Image classification data set "images" (GiancarlosMamaniBenitez/Dataset on GitHub). Class labels (4): durazno, mandarin orange, manzana, platano.

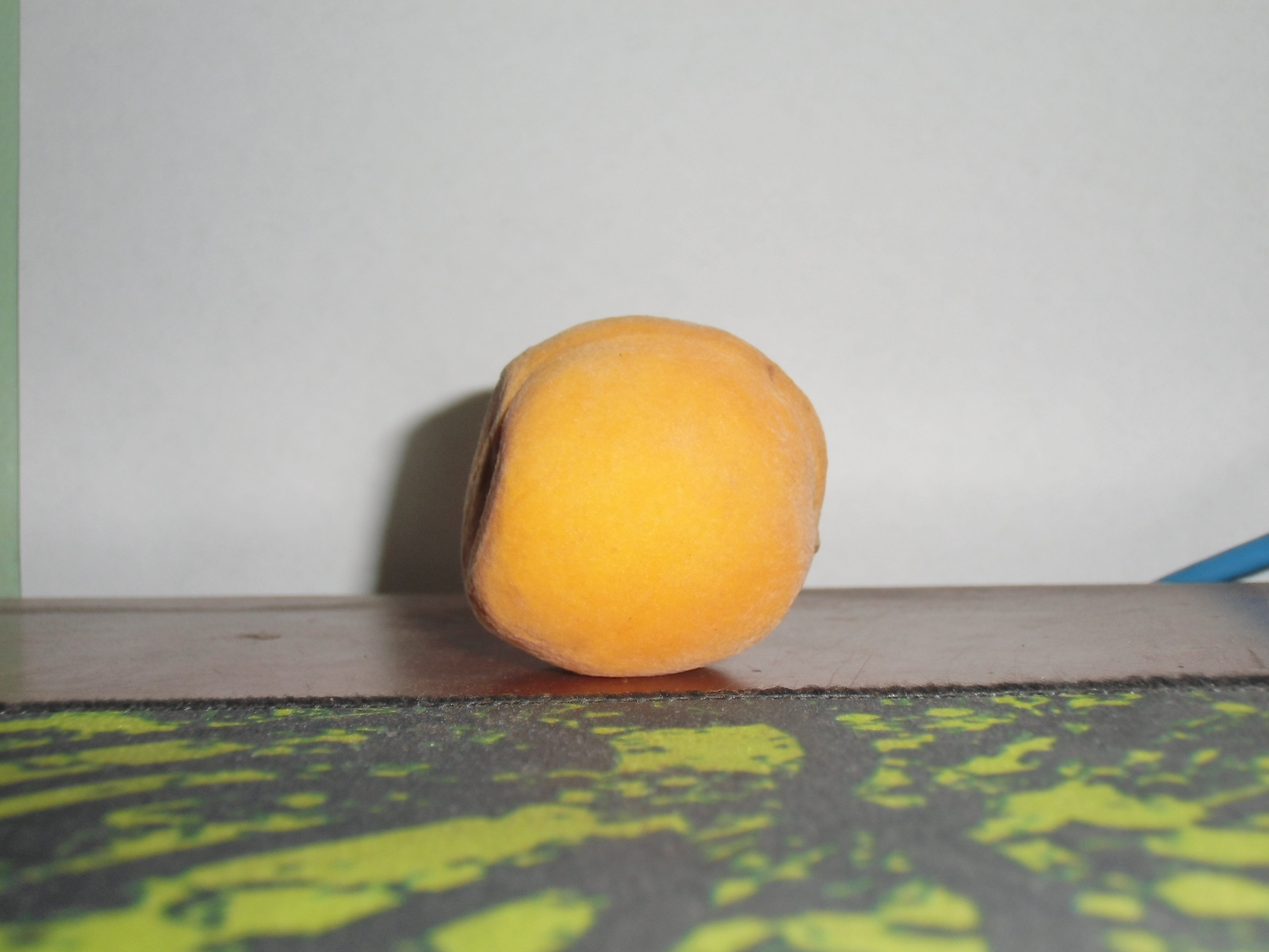
Label: durazno

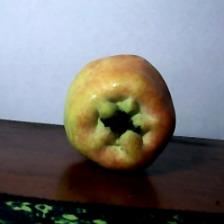
Label: manzana

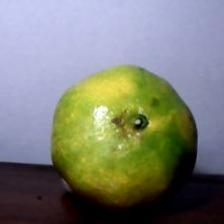
Label: mandarin orange

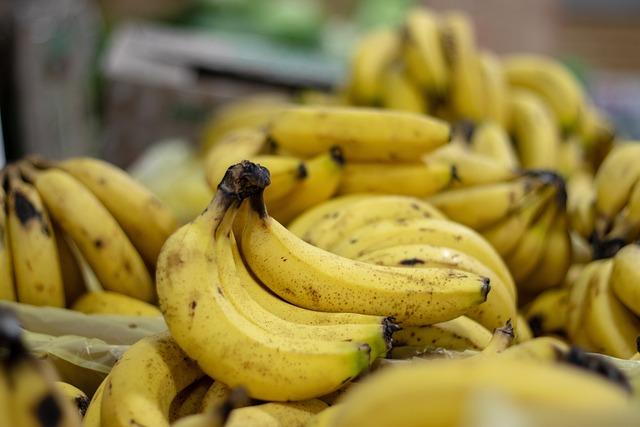
Label: platano

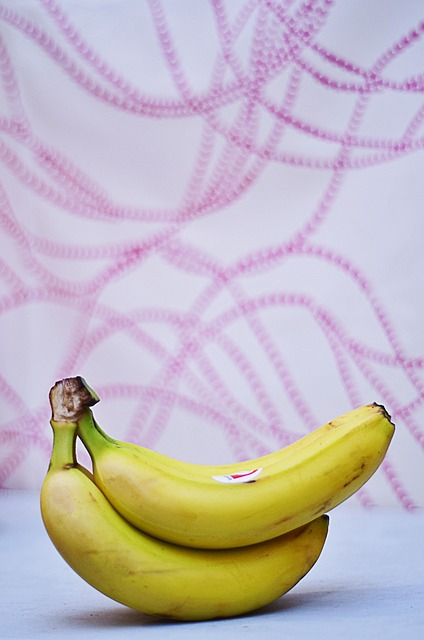
Label: platano
